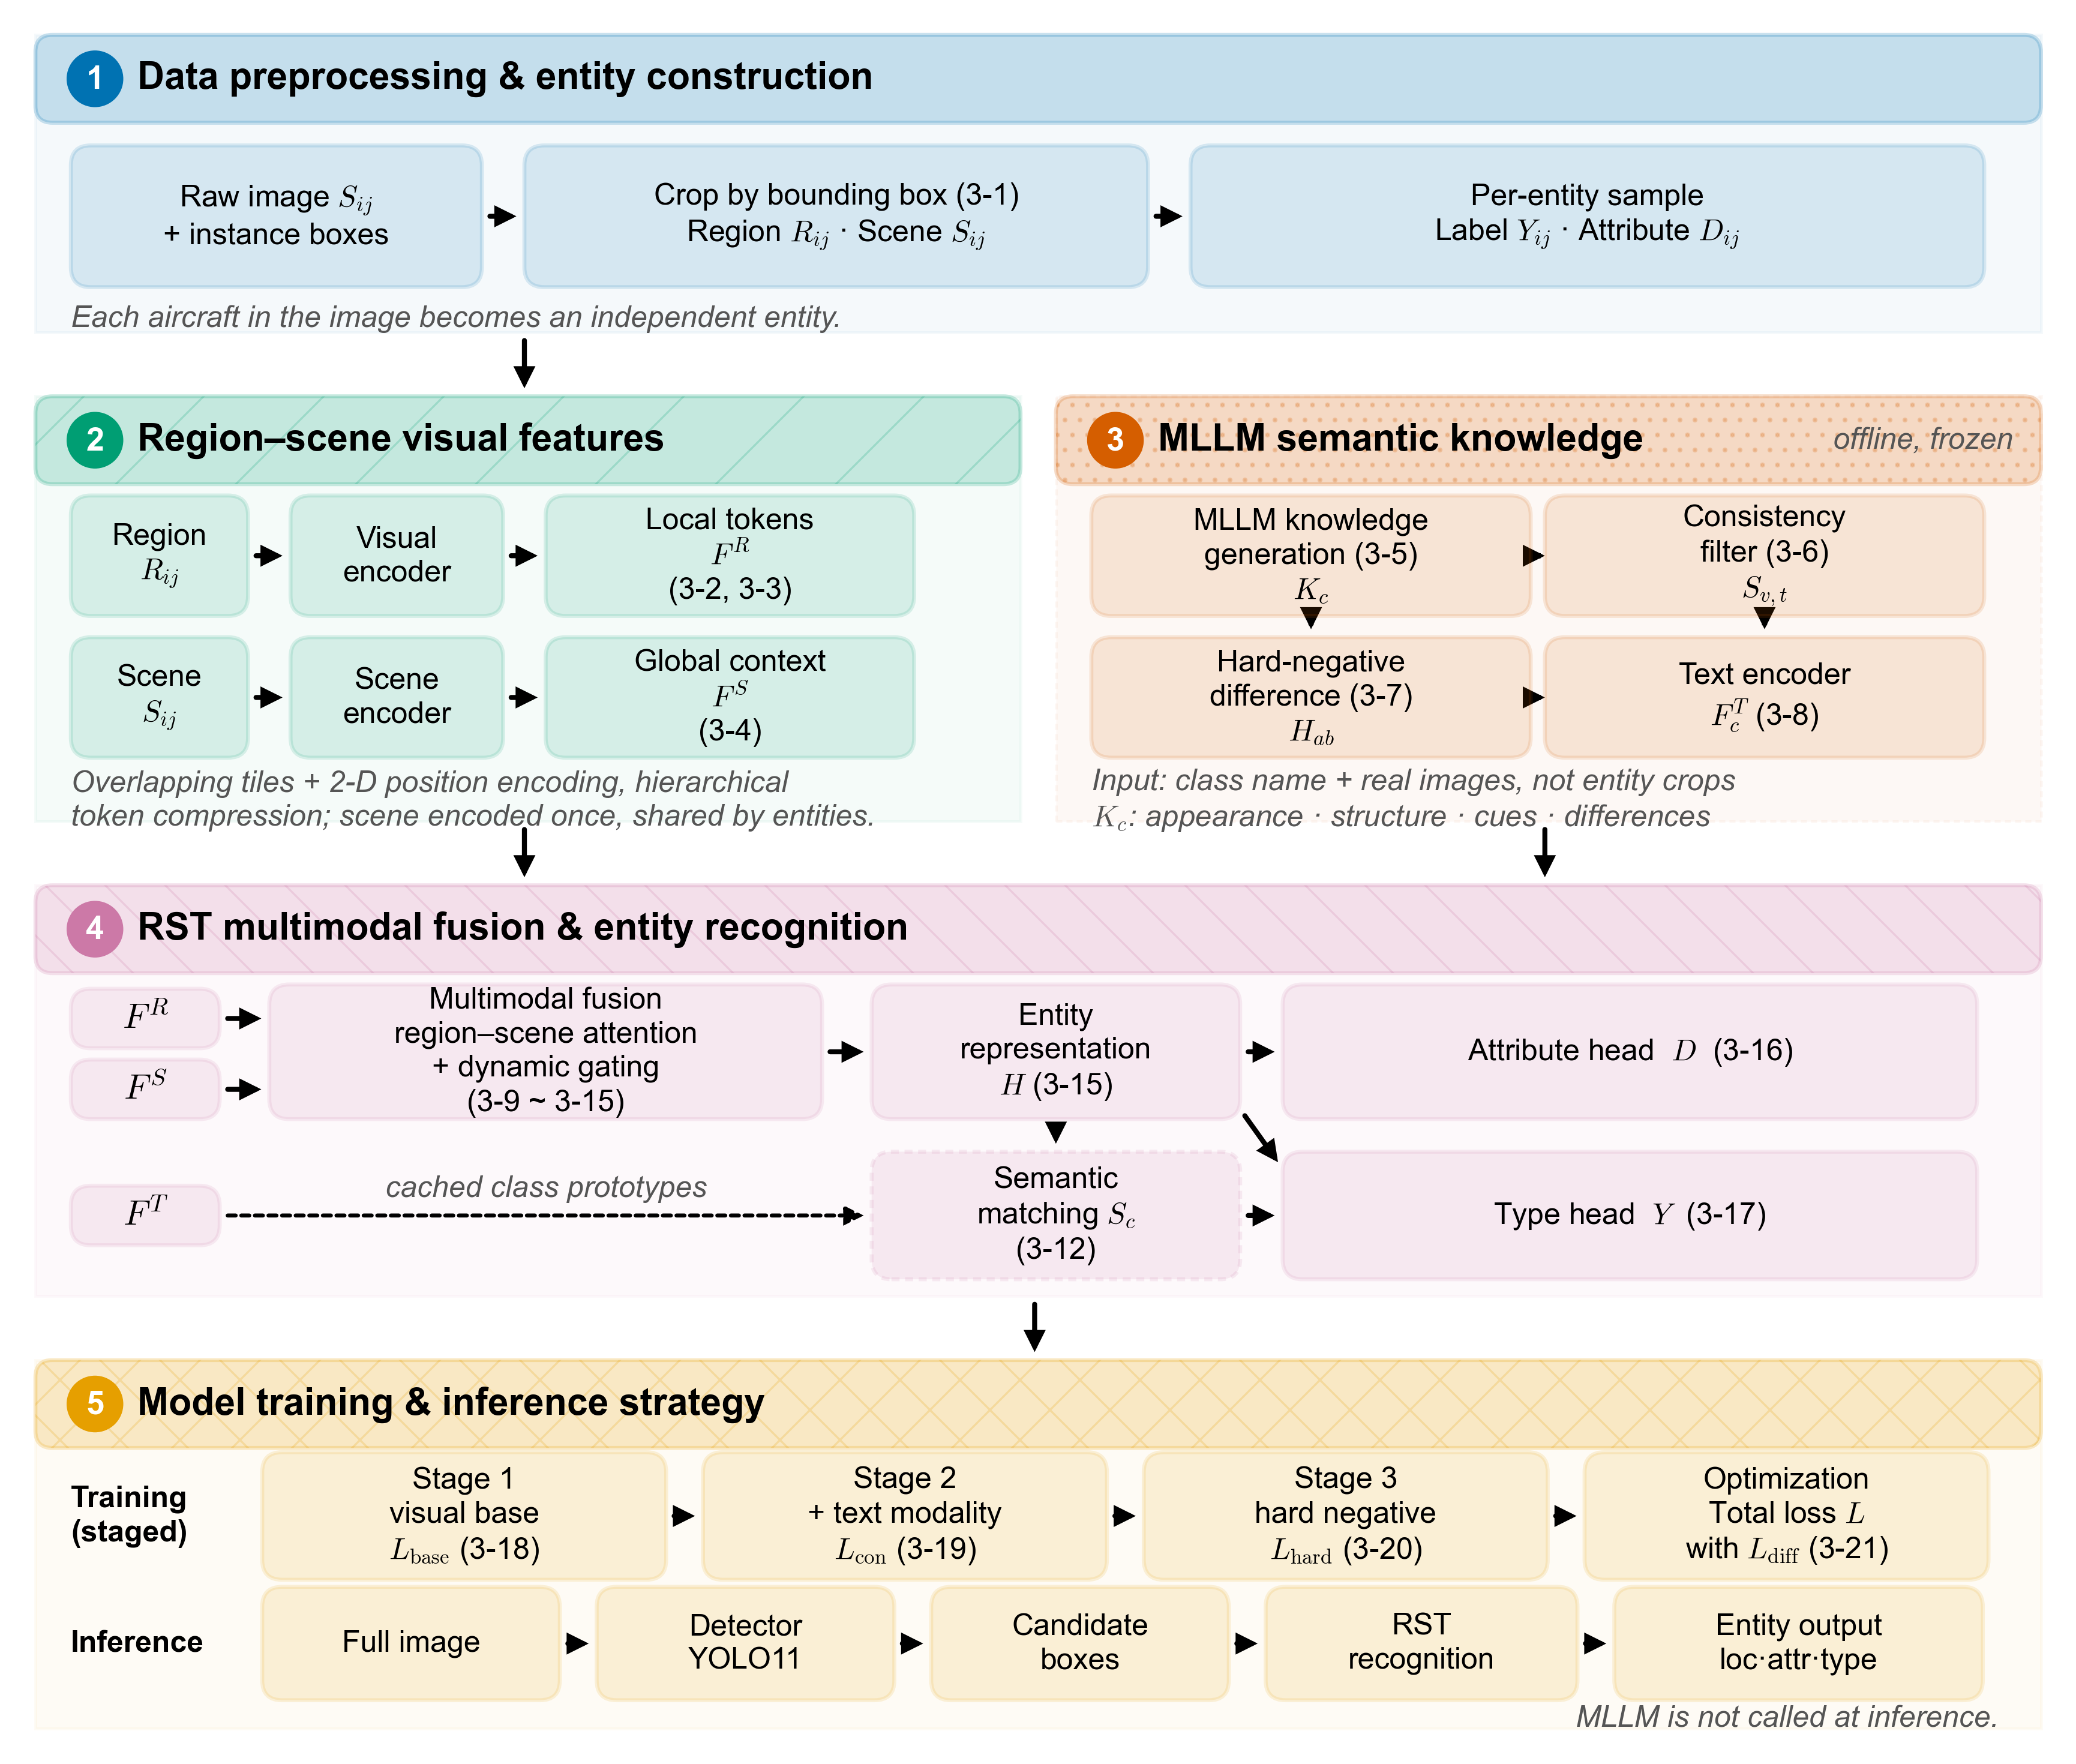

Here is the Python script that generated this plot:
"""图3-1  RST multimodal fusion framework (overall).

Five modules of Chapter 3 as full-width bands, so every box keeps enough room
for English labels at >=6 pt inside the 14.65 cm thesis text width.
Reading order follows the paper: 1 preprocessing -> 2 region/scene features
-> 3 offline MLLM knowledge -> 4 RST fusion -> 5 training & inference.
"""
from pathlib import Path

import matplotlib.pyplot as plt

from figstyle import (FS_HEAD, FS_MIN, MODULE_C, MODULE_HATCH, OFFLINE, Rect,
                      apply_style, arrow, box, canvas, export, label, lane,
                      report, selfcheck)

OUT = Path(__file__).resolve().parent
H = 12.45
X0 = 0.25
IN_L = 0.50
BANDS = {"M1": (10.10, 2.10), "M2": (6.65, 3.00), "M3": (6.65, 3.00),
         "M4": (3.30, 2.90), "M5": (0.25, 2.60)}


def badge(ax, cx, cy, n, color):
    ax.add_patch(plt.Circle((cx, cy), 0.20, facecolor=color, edgecolor="none",
                            zorder=5))
    ax.text(cx, cy - 0.008, str(n), fontsize=FS_MIN + 0.5, color="white",
            ha="center", va="center", fontweight="bold", zorder=6)


def band(ax, key, n, title, x=X0, w=14.15, dashed=False, tag=None):
    """Band outline + numbered header strip. The header carries the module
    texture so content boxes stay clean enough to read in grayscale."""
    y, h = BANDS[key]
    c = MODULE_C[key]
    lane(ax, Rect(x, y, w, h), c, ls=OFFLINE if dashed else "-", alpha=0.04)
    box(ax, Rect(x, y + h - 0.62, w, 0.62), "", color=c, fill_alpha=0.20,
        rounding=0.12, z=1, hatch=MODULE_HATCH[key])
    badge(ax, x + 0.42, y + h - 0.31, n, c)
    label(ax, x + 0.72, y + h - 0.31, title, fs=FS_HEAD, weight="bold", ha="left")
    if tag:
        label(ax, x + w - 0.20, y + h - 0.31, tag, fs=FS_MIN,
              color=MODULE_C["GRAY"], ha="right", style="italic")


def hchain(ax, y, h, x_first, widths, items, color, gap=0.30):
    rects, x = [], x_first
    for w in widths:
        rects.append(Rect(x, y, w, h))
        x += w + gap
    for r, txt in zip(rects, items):
        box(ax, r, txt, color=color, fs=FS_MIN)
    for a, b in zip(rects[:-1], rects[1:]):
        arrow(ax, a.r, b.l)
    return rects


def main():
    apply_style()
    fig, ax = canvas(H)

    # ---------------- 1  data preprocessing & entity construction ----------
    band(ax, "M1", 1, "Data preprocessing & entity construction")
    r1 = box(ax, Rect(IN_L, 10.42, 2.90, 1.00), "Raw image $S_{ij}$\n+ instance boxes",
             color=MODULE_C["M1"], fs=FS_MIN)
    r2 = box(ax, Rect(3.70, 10.42, 4.40, 1.00),
             "Crop by bounding box (3-1)\nRegion $R_{ij}$ · Scene $S_{ij}$",
             color=MODULE_C["M1"], fs=FS_MIN)
    r3 = box(ax, Rect(8.40, 10.42, 5.60, 1.00),
             "Per-entity sample\nLabel $Y_{ij}$ · Attribute $D_{ij}$",
             color=MODULE_C["M1"], fs=FS_MIN)
    for a, b in ((r1, r2), (r2, r3)):
        arrow(ax, a.r, b.l)
    label(ax, IN_L, 10.20, "Each aircraft in the image becomes an independent entity.",
          fs=FS_MIN, color=MODULE_C["GRAY"], ha="left", style="italic")

    # ---------------- 2  region-scene visual features ----------------------
    band(ax, "M2", 2, "Region–scene visual features", x=X0, w=6.95)
    hchain(ax, 8.10, 0.85, IN_L, [1.25, 1.50, 2.60],
           ["Region\n$R_{ij}$", "Visual\nencoder", "Local tokens\n$F^{R}$\n(3-2, 3-3)"],
           MODULE_C["M2"])
    hchain(ax, 7.10, 0.85, IN_L, [1.25, 1.50, 2.60],
           ["Scene\n$S_{ij}$", "Scene\nencoder", "Global context\n$F^{S}$\n(3-4)"],
           MODULE_C["M2"])
    label(ax, IN_L, 6.80,
          "Overlapping tiles + 2-D position encoding, hierarchical\n"
          "token compression; scene encoded once, shared by entities.",
          fs=FS_MIN, color=MODULE_C["GRAY"], ha="left", style="italic")

    # ---------------- 3  offline MLLM semantic knowledge -------------------
    band(ax, "M3", 3, "MLLM semantic knowledge", x=7.45, w=6.95, dashed=True,
         tag="offline, frozen")
    xL, xR, wB = 7.70, 10.90, 3.10
    a1 = box(ax, Rect(xL, 8.10, wB, 0.85), "MLLM knowledge\ngeneration (3-5)\n$K_c$",
             color=MODULE_C["M3"], fs=FS_MIN)
    a2 = box(ax, Rect(xR, 8.10, wB, 0.85), "Consistency\nfilter (3-6)\n$S_{v,t}$",
             color=MODULE_C["M3"], fs=FS_MIN)
    a3 = box(ax, Rect(xL, 7.10, wB, 0.85), "Hard-negative\ndifference (3-7)\n$H_{ab}$",
             color=MODULE_C["M3"], fs=FS_MIN)
    a4 = box(ax, Rect(xR, 7.10, wB, 0.85), "Text encoder\n$F_c^{T}$ (3-8)",
             color=MODULE_C["M3"], fs=FS_MIN)
    arrow(ax, a1.r, a2.l)
    arrow(ax, a1.b, a3.t)
    arrow(ax, a3.r, a4.l)
    arrow(ax, a2.b, a4.t)
    label(ax, xL, 6.80, "Input: class name + real images, not entity crops\n"
          "$K_c$: appearance · structure · cues · differences",
          fs=FS_MIN, color=MODULE_C["GRAY"], ha="left", style="italic")

    # ---------------- 4  RST fusion & recognition --------------------------
    # Two rows: online path (F^R, F^S -> fusion -> H -> heads) above, cached
    # text prototypes (F^T -> S_c -> type head) below.
    band(ax, "M4", 4, "RST multimodal fusion & entity recognition")
    cR = box(ax, Rect(IN_L, 5.05, 1.05, 0.42), "$F^{R}$", color=MODULE_C["M4"])
    cS = box(ax, Rect(IN_L, 4.55, 1.05, 0.42), "$F^{S}$", color=MODULE_C["M4"])
    cT = box(ax, Rect(IN_L, 3.66, 1.05, 0.42), "$F^{T}$", color=MODULE_C["M4"])
    f1 = box(ax, Rect(1.90, 4.55, 3.90, 0.95),
             "Multimodal fusion\nregion–scene attention\n+ dynamic gating\n(3-9 ~ 3-15)",
             color=MODULE_C["M4"], fs=FS_MIN)
    f2 = box(ax, Rect(6.15, 4.55, 2.60, 0.95),
             "Entity\nrepresentation\n$H$ (3-15)", color=MODULE_C["M4"], fs=FS_MIN)
    f3 = box(ax, Rect(9.05, 4.55, 4.90, 0.95), "Attribute head  $D$  (3-16)",
             color=MODULE_C["M4"], fs=FS_MIN)
    f4 = box(ax, Rect(9.05, 3.42, 4.90, 0.90), "Type head  $Y$  (3-17)",
             color=MODULE_C["M4"], fs=FS_MIN)
    sc = box(ax, Rect(6.15, 3.42, 2.60, 0.90), "Semantic\nmatching $S_c$\n(3-12)",
             color=MODULE_C["M4"], ls=OFFLINE, fs=FS_MIN)
    arrow(ax, cR.r, (1.90, 5.26))
    arrow(ax, cS.r, (1.90, 4.76))
    arrow(ax, f1.r, f2.l)
    arrow(ax, f2.r, f3.l)
    arrow(ax, f2.b, sc.t)
    arrow(ax, sc.r, (9.05, 3.87))
    arrow(ax, (8.75, 4.62), (9.05, 4.20))
    arrow(ax, cT.r, sc.l, ls=OFFLINE, lw=0.8)
    label(ax, 3.85, 4.06, "cached class prototypes", fs=FS_MIN,
          color=MODULE_C["GRAY"], style="italic")

    # ---------------- 5  training & inference ------------------------------
    band(ax, "M5", 5, "Model training & inference strategy")
    label(ax, IN_L, 1.75, "Training\n(staged)", fs=FS_MIN, ha="left",
          color="#000000", weight="bold")
    hchain(ax, 1.30, 0.90, 1.85, [2.85, 2.85, 2.85, 2.85],
           ["Stage 1\nvisual base\n$L_{\\mathrm{base}}$ (3-18)",
            "Stage 2\n+ text modality\n$L_{\\mathrm{con}}$ (3-19)",
            "Stage 3\nhard negative\n$L_{\\mathrm{hard}}$ (3-20)",
            "Optimization\nTotal loss $L$\nwith $L_{\\mathrm{diff}}$ (3-21)"],
           MODULE_C["M5"], gap=0.26)
    label(ax, IN_L, 0.85, "Inference", fs=FS_MIN, ha="left",
          color="#000000", weight="bold")
    hchain(ax, 0.45, 0.80, 1.85, [2.10, 2.10, 2.10, 2.20, 2.60],
           ["Full image", "Detector\nYOLO11", "Candidate\nboxes",
            "RST\nrecognition", "Entity output\nloc·attr·type"],
           MODULE_C["M5"], gap=0.26)
    label(ax, 14.10, 0.32, "MLLM is not called at inference.", fs=FS_MIN,
          color=MODULE_C["GRAY"], ha="right", style="italic")

    # ---------------- inter-band flow --------------------------------------
    for x, y_from, y_to in ((3.70, 10.10, 9.65), (3.70, 6.65, 6.20),
                            (10.90, 6.65, 6.20), (7.30, 3.30, 2.85)):
        arrow(ax, (x, y_from), (x, y_to))

    paths = export(fig, "fig3_1_framework", H, OUT)
    ok = report("fig3_1_framework",
                selfcheck(fig, "fig3_1_framework", OUT, H))
    print("files:", [Path(p).name for p in paths])
    plt.close(fig)
    return 0 if ok else 1


if __name__ == "__main__":
    raise SystemExit(main())
